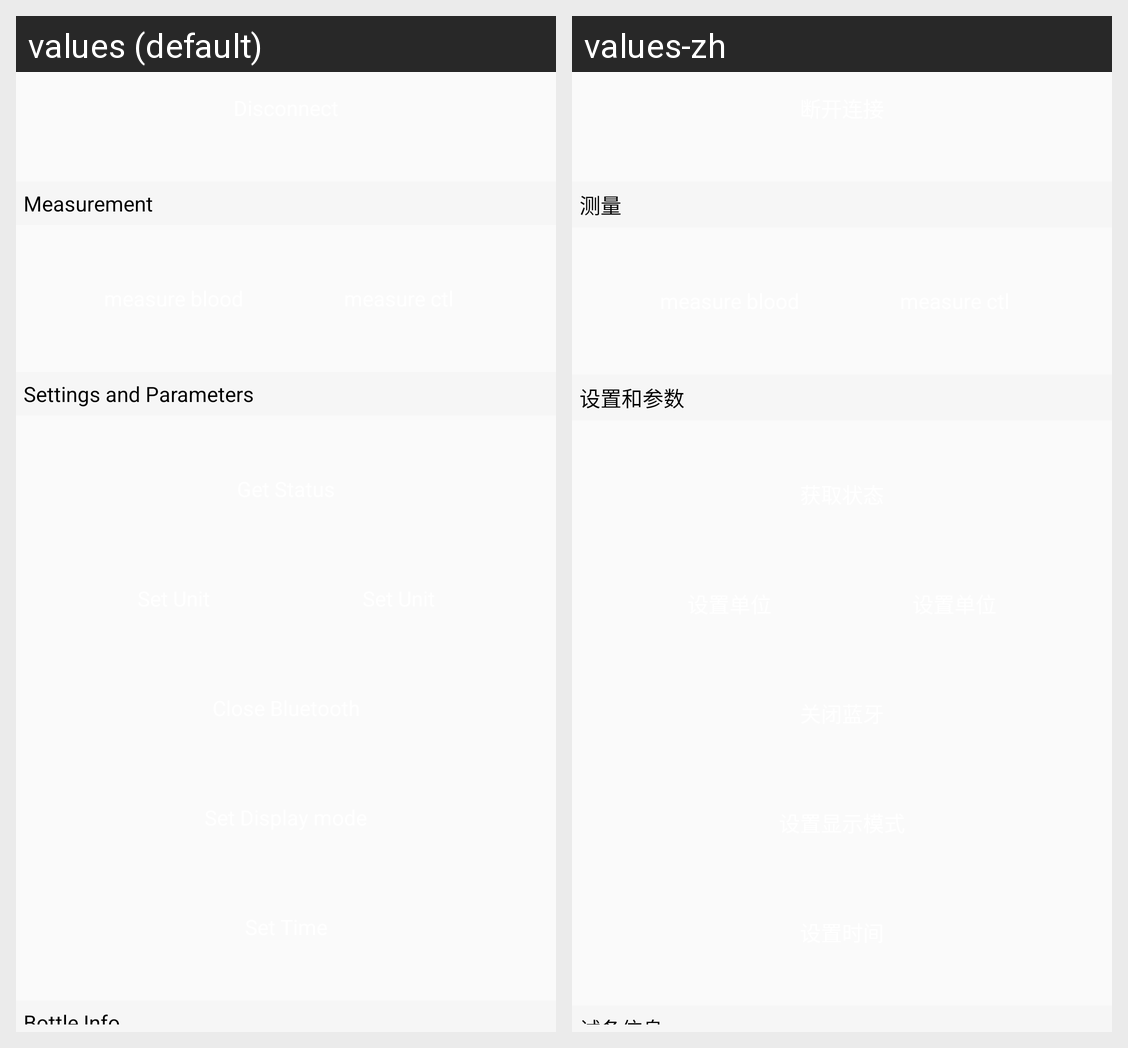

Translations of the strings shown on this Android screen, per locale in the grid:
Android screen res/layout/activity_bg5s.xml rendered under 2 locales, left to right: values (default), values-zh. Device: Nexus 5 (rendered at 1080×1920; each locale shown at half size, 540×960, under a caption strip naming it); theme AppTheme.NoActionBar.Application.
Strings drawn on this screen, with the default value and each locale's value (text and hints the layout hard-codes, and strings that could not be matched under every locale, appear in the picture but are not listed):

function_item_title_measurement
  values: Measurement
  values-zh: 测量

function_item_title_get_information
  values: Settings and Parameters
  values-zh: 设置和参数

function_item_title_bottle_info
  values: Bottle Info
  values-zh: 试条信息
